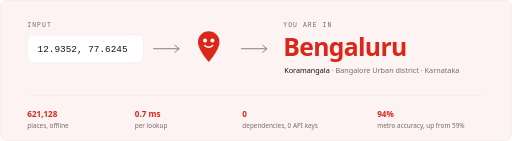
t = 0.00 s
t = 1.65 s: frame unchanged from t = 0.00 s, image omitted
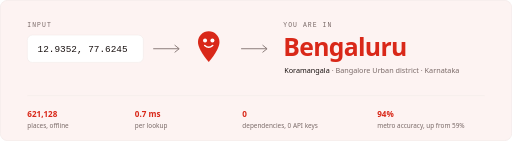
t = 3.29 s
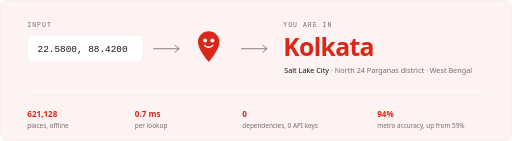
t = 5.09 s
t = 6.79 s: frame unchanged from t = 5.09 s, image omitted
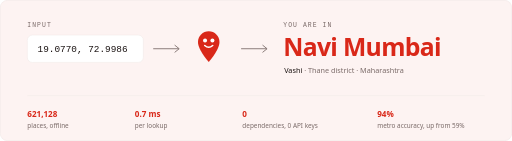
t = 8.03 s

The animated SVG that drew these frames (rendered in a browser with its animation timeline set to each time). Animation: 3 SMIL elements (animate=3); frames cover the first 8.03 s, repeats indefinitely.

<svg xmlns="http://www.w3.org/2000/svg" viewBox="0 0 1200 330" width="1200" height="330" role="img" aria-label="A latitude and longitude go in and the city it belongs to comes out. Examples: Koramangala resolves to Bengaluru; Salt Lake City resolves to Kolkata; Vashi resolves to Navi Mumbai. 621,128 places, 0.7 ms per lookup, zero dependencies.">
  <rect width="1200" height="330" rx="18" fill="#fdf3f2"/>
  <rect x="0.5" y="0.5" width="1199" height="329" rx="17.5" fill="none" stroke="#ece4e2"/>
  <text x="64" y="62" font-family="ui-monospace,SFMono-Regular,Menlo,monospace" font-size="15" fill="#7a6a68" letter-spacing="2.5">INPUT</text>
  <rect x="64" y="82" width="272" height="64" rx="12" fill="#FFFFFF" stroke="#ece4e2"/>
  <path d="M360 114h58" stroke="#7a6a68" stroke-width="2" stroke-linecap="round"/><path d="M410 106l10 8-10 8" stroke="#7a6a68" stroke-width="2" fill="none" stroke-linecap="round" stroke-linejoin="round"/>
  <g transform="translate(446 66) scale(0.72)">
    <path fill="#d92819" d="M60 10C40.65 10 25 25.65 25 45c0 26.25 35 65 35 65s35-38.75 35-65c0-19.35-15.65-35-35-35z"/>
    <circle cx="48" cy="40" r="6.5" fill="#FFFFFF"/><circle cx="72" cy="40" r="6.5" fill="#FFFFFF"/>
    <path d="M47 56q13 12 26 0" fill="none" stroke="#FFFFFF" stroke-width="5" stroke-linecap="round"/>
  </g>
  <path d="M566 114h58" stroke="#7a6a68" stroke-width="2" stroke-linecap="round"/><path d="M616 106l10 8-10 8" stroke="#7a6a68" stroke-width="2" fill="none" stroke-linecap="round" stroke-linejoin="round"/>
  <text x="664" y="62" font-family="ui-monospace,SFMono-Regular,Menlo,monospace" font-size="15" fill="#7a6a68" letter-spacing="2.5">YOU ARE IN</text>
  <g opacity="1">
    <animate attributeName="opacity" values="1;1;1;1;0;0" keyTimes="0;0.3133;0.3133;0.3133;0.3533;1" dur="10.5s" repeatCount="indefinite"/>
    <text x="88" y="122" font-family="ui-monospace,SFMono-Regular,Menlo,monospace" font-size="22" fill="#1a1211">12.9352, 77.6245</text>
    <text x="664" y="132" font-family="ui-sans-serif,system-ui,-apple-system,Segoe UI,Roboto,sans-serif" font-size="58" font-weight="700" fill="#d92819" letter-spacing="-1.6">Bengaluru</text>
    <text x="666" y="170" font-family="ui-sans-serif,system-ui,-apple-system,Segoe UI,Roboto,sans-serif" font-size="17" fill="#1a1211">Koramangala<tspan fill="#7a6a68"> · Bangalore Urban district · Karnataka</tspan></text>
  </g>
  <g opacity="0">
    <animate attributeName="opacity" values="0;0;1;1;0;0" keyTimes="0.0000;0.3133;0.3533;0.6467;0.6867;1.0000" dur="10.5s" repeatCount="indefinite"/>
    <text x="88" y="122" font-family="ui-monospace,SFMono-Regular,Menlo,monospace" font-size="22" fill="#1a1211">22.5800, 88.4200</text>
    <text x="664" y="132" font-family="ui-sans-serif,system-ui,-apple-system,Segoe UI,Roboto,sans-serif" font-size="58" font-weight="700" fill="#d92819" letter-spacing="-1.6">Kolkata</text>
    <text x="666" y="170" font-family="ui-sans-serif,system-ui,-apple-system,Segoe UI,Roboto,sans-serif" font-size="17" fill="#1a1211">Salt Lake City<tspan fill="#7a6a68"> · North 24 Parganas district · West Bengal</tspan></text>
  </g>
  <g opacity="0">
    <animate attributeName="opacity" values="0;0;1;1;0;0" keyTimes="0.0000;0.6467;0.6867;0.9800;1.0000;1.0000" dur="10.5s" repeatCount="indefinite"/>
    <text x="88" y="122" font-family="ui-monospace,SFMono-Regular,Menlo,monospace" font-size="22" fill="#1a1211">19.0770, 72.9986</text>
    <text x="664" y="132" font-family="ui-sans-serif,system-ui,-apple-system,Segoe UI,Roboto,sans-serif" font-size="58" font-weight="700" fill="#d92819" letter-spacing="-1.6">Navi Mumbai</text>
    <text x="666" y="170" font-family="ui-sans-serif,system-ui,-apple-system,Segoe UI,Roboto,sans-serif" font-size="17" fill="#1a1211">Vashi<tspan fill="#7a6a68"> · Thane district · Maharashtra</tspan></text>
  </g>
  <line x1="64" y1="224" x2="1136" y2="224" stroke="#ece4e2"/>
  <g font-family="ui-sans-serif,system-ui,-apple-system,Segoe UI,Roboto,sans-serif" font-size="19">
    <text x="64" y="274" fill="#d92819" font-weight="700">621,128</text><text x="64" y="300" fill="#7a6a68" font-size="15">places, offline</text>
    <text x="316" y="274" fill="#d92819" font-weight="700">0.7 ms</text><text x="316" y="300" fill="#7a6a68" font-size="15">per lookup</text>
    <text x="568" y="274" fill="#d92819" font-weight="700">0</text><text x="568" y="300" fill="#7a6a68" font-size="15">dependencies, 0 API keys</text>
    <text x="884" y="274" fill="#d92819" font-weight="700">94%</text><text x="884" y="300" fill="#7a6a68" font-size="15">metro accuracy, up from 59%</text>
  </g>
</svg>
